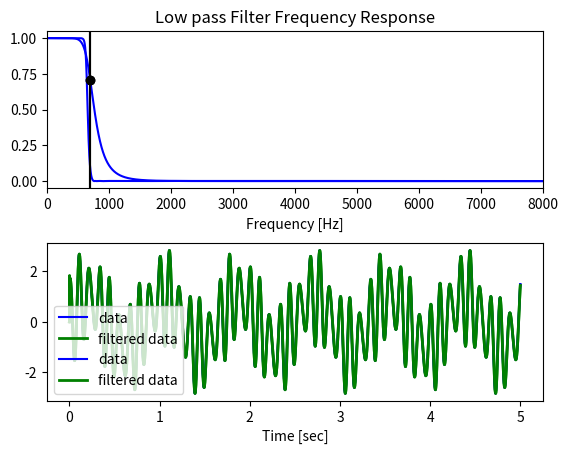

This chart was generated by the following Python code:
# coding=utf-8
import numpy as np
from scipy.signal import filter_design as fd
from scipy.signal import butter, lfilter, freqz
from matplotlib import pyplot as plt


def butter_low_pass_coefficients(cut_off, rate, order=5):
    """
    Generate butter worth low pass filter coefficients.
    :param cut_off: cut off frequency(Hz).
    :param rate: sampling rate.
    :param order: filter order.
    :return: a tuple of ba coefficients of low pass filter.
    """
    nyq = 0.5 * rate
    normal_cut_off = cut_off / nyq
    b, a = butter(order, normal_cut_off, btype='low', analog=False)
    return b, a


def butter_low_pass_filter(data, cut_off, rate, order=5):
    """
    Filter data by butter low pass filter.
    :param data: input data.
    :param cut_off: cut off frequency.
    :param rate: sampling rate.
    :param order: filter order.
    :return: filtered data.
    """
    b, a = butter_low_pass_coefficients(cut_off, rate, order=order)
    y = lfilter(b, a, data)
    return y


def cheby2_low_pass_coefficients(cut_off, rate, ripple=0.5, attenuation=60):
    """
    Generate low pass filter coefficients.
    :param rate: sampling rate of speech waveform(Hz).
    :param cut_off: cut off frequency (Hz)
    :param ripple: pass band maximum loss
    :param attenuation: stop band min attenuation
    :return: a tuple of ba coefficients of low pass filter.
    """
    nyq = 0.5 * rate  # Nyquist frequency, half of sampling frequency(Hz).
    normal_cut_off = round(cut_off / nyq, 3)
    wp = normal_cut_off - 0.01  # end of pass band, normalized frequency
    ws = normal_cut_off + 0.01  # start of the stop band, normalized frequency
    b, a = fd.iirdesign(wp, ws, ripple, attenuation, ftype='cheby2')
    return b, a


def cheby2_low_pass_filter(data, cut_off, rate, ripple=0.5, attenuation=60):
    """
    Filter data by cheby2 filter.
    :param data: input data.
    :param cut_off: cut off frequency.
    :param rate: sampling rate.
    :param ripple: pass band maximum loss
    :param attenuation: stop band min attenuation
    :return: filtered data.
    """
    b, a = cheby2_low_pass_coefficients(cut_off, rate, ripple, attenuation)
    y = lfilter(b, a, data)
    return y


def test_butter_low_pass_filter():
    # Filter requirements.
    order = 6
    rate = 16000  # sample rate, Hz
    cut_off = 700  # desired cut_off frequency of the filter, Hz

    # Get the filter coefficients so we can check its frequency response.
    b, a = butter_low_pass_coefficients(cut_off, rate, order)

    # Plot the frequency response.
    w, h = freqz(b, a, worN=8000)
    plt.subplot(2, 1, 1)
    plt.plot(0.5 * rate * w / np.pi, np.abs(h), 'b')
    plt.plot(cut_off, 0.5 * np.sqrt(2), 'ko')
    plt.axvline(cut_off, color='k')
    plt.xlim(0, 0.5 * rate)
    plt.title("Lowpass Filter Frequency Response")
    plt.xlabel('Frequency [Hz]')
    plt.grid()

    # Demonstrate the use of the filter.
    # First make some data to be filtered.
    t = 5.0  # seconds
    n = int(t * rate)  # total number of samples
    t = np.linspace(0, t, n, endpoint=False)
    # "Noisy" data.  We want to recover the 1.2 Hz signal from this.
    data = np.sin(1.2 * 2 * np.pi * t) + 1.5 * np.cos(9 * 2 * np.pi * t) + 0.5 * np.sin(12.0 * 2 * np.pi * t)

    # Filter the data, and plot both the original and filtered signals.
    y = butter_low_pass_filter(data, cut_off, rate, order)

    plt.subplot(2, 1, 2)
    plt.plot(t, data, 'b-', label='data')
    plt.plot(t, y, 'g-', linewidth=2, label='filtered data')
    plt.xlabel('Time [sec]')
    plt.grid()
    plt.legend()

    plt.subplots_adjust(hspace=0.35)
    plt.show()
    # TODO
    pass


def test_cheby2_low_pass_filter():
    rate = 16000  # sampling rate of speech waveform(Hz)
    cut_off = 700  # cut off frequency (Hz)
    ripple = 0.5  # pass band maximum loss (gpass)
    attenuation = 60  # stop band min attenuation (gstop)

    b, a = cheby2_low_pass_coefficients(cut_off, rate, ripple, attenuation)
    # Plot the frequency response.
    w, h = fd.freqz(b, a, worN=8000)
    plt.subplot(2, 1, 1)
    plt.plot(0.5 * rate * w / np.pi, np.abs(h), 'b')
    plt.plot(cut_off, 0.5 * np.sqrt(2), 'ko')
    plt.axvline(cut_off, color='k')
    plt.xlim(0, 0.5 * rate)
    plt.title("Low pass Filter Frequency Response")
    plt.xlabel('Frequency [Hz]')
    plt.grid()

    # Demonstrate the use of the filter.
    # First make some data to be filtered.
    t = 5.0  # seconds
    n = int(t * rate)  # total number of samples
    t = np.linspace(0, t, n, endpoint=False)
    # "Noisy" data.  We want to recover the 1.2 Hz signal from this.
    data = np.sin(1.2 * 2 * np.pi * t) + 1.5 * np.cos(9 * 2 * np.pi * t) + 0.5 * np.sin(12.0 * 2 * np.pi * t)

    # Filter the data, and plot both the original and filtered signals.
    y = cheby2_low_pass_filter(data, cut_off, rate, ripple, attenuation)

    plt.subplot(2, 1, 2)
    plt.plot(t, data, 'b-', label='data')
    plt.plot(t, y, 'g-', linewidth=2, label='filtered data')
    plt.xlabel('Time [sec]')
    plt.grid()
    plt.legend()

    plt.subplots_adjust(hspace=0.35)
    plt.show()
    # TODO
    pass


if __name__ == "__main__":
    test_butter_low_pass_filter()
    test_cheby2_low_pass_filter()
